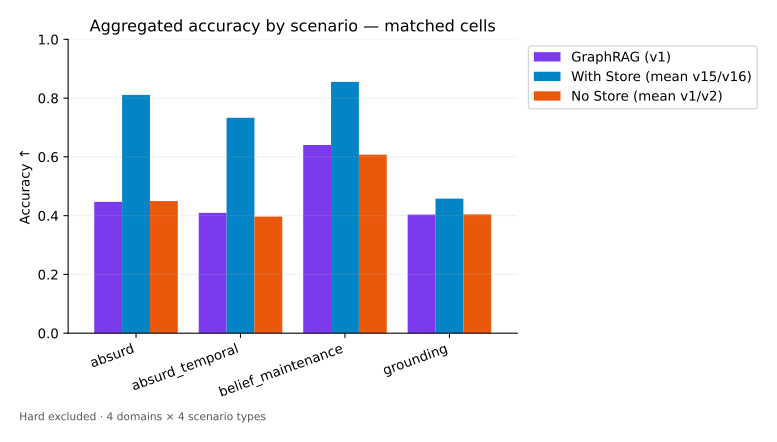

The file beside this chart, header and first rows:
Scenario, GraphRAG (v1), With Store (mean v15/v16), No Store (mean v1/v2)
absurd, 0.447, 0.8107, 0.4497
absurd_temporal, 0.4095, 0.733, 0.3968
belief_maintenance, 0.6405, 0.8553, 0.6075
grounding, 0.4035, 0.458, 0.4043
